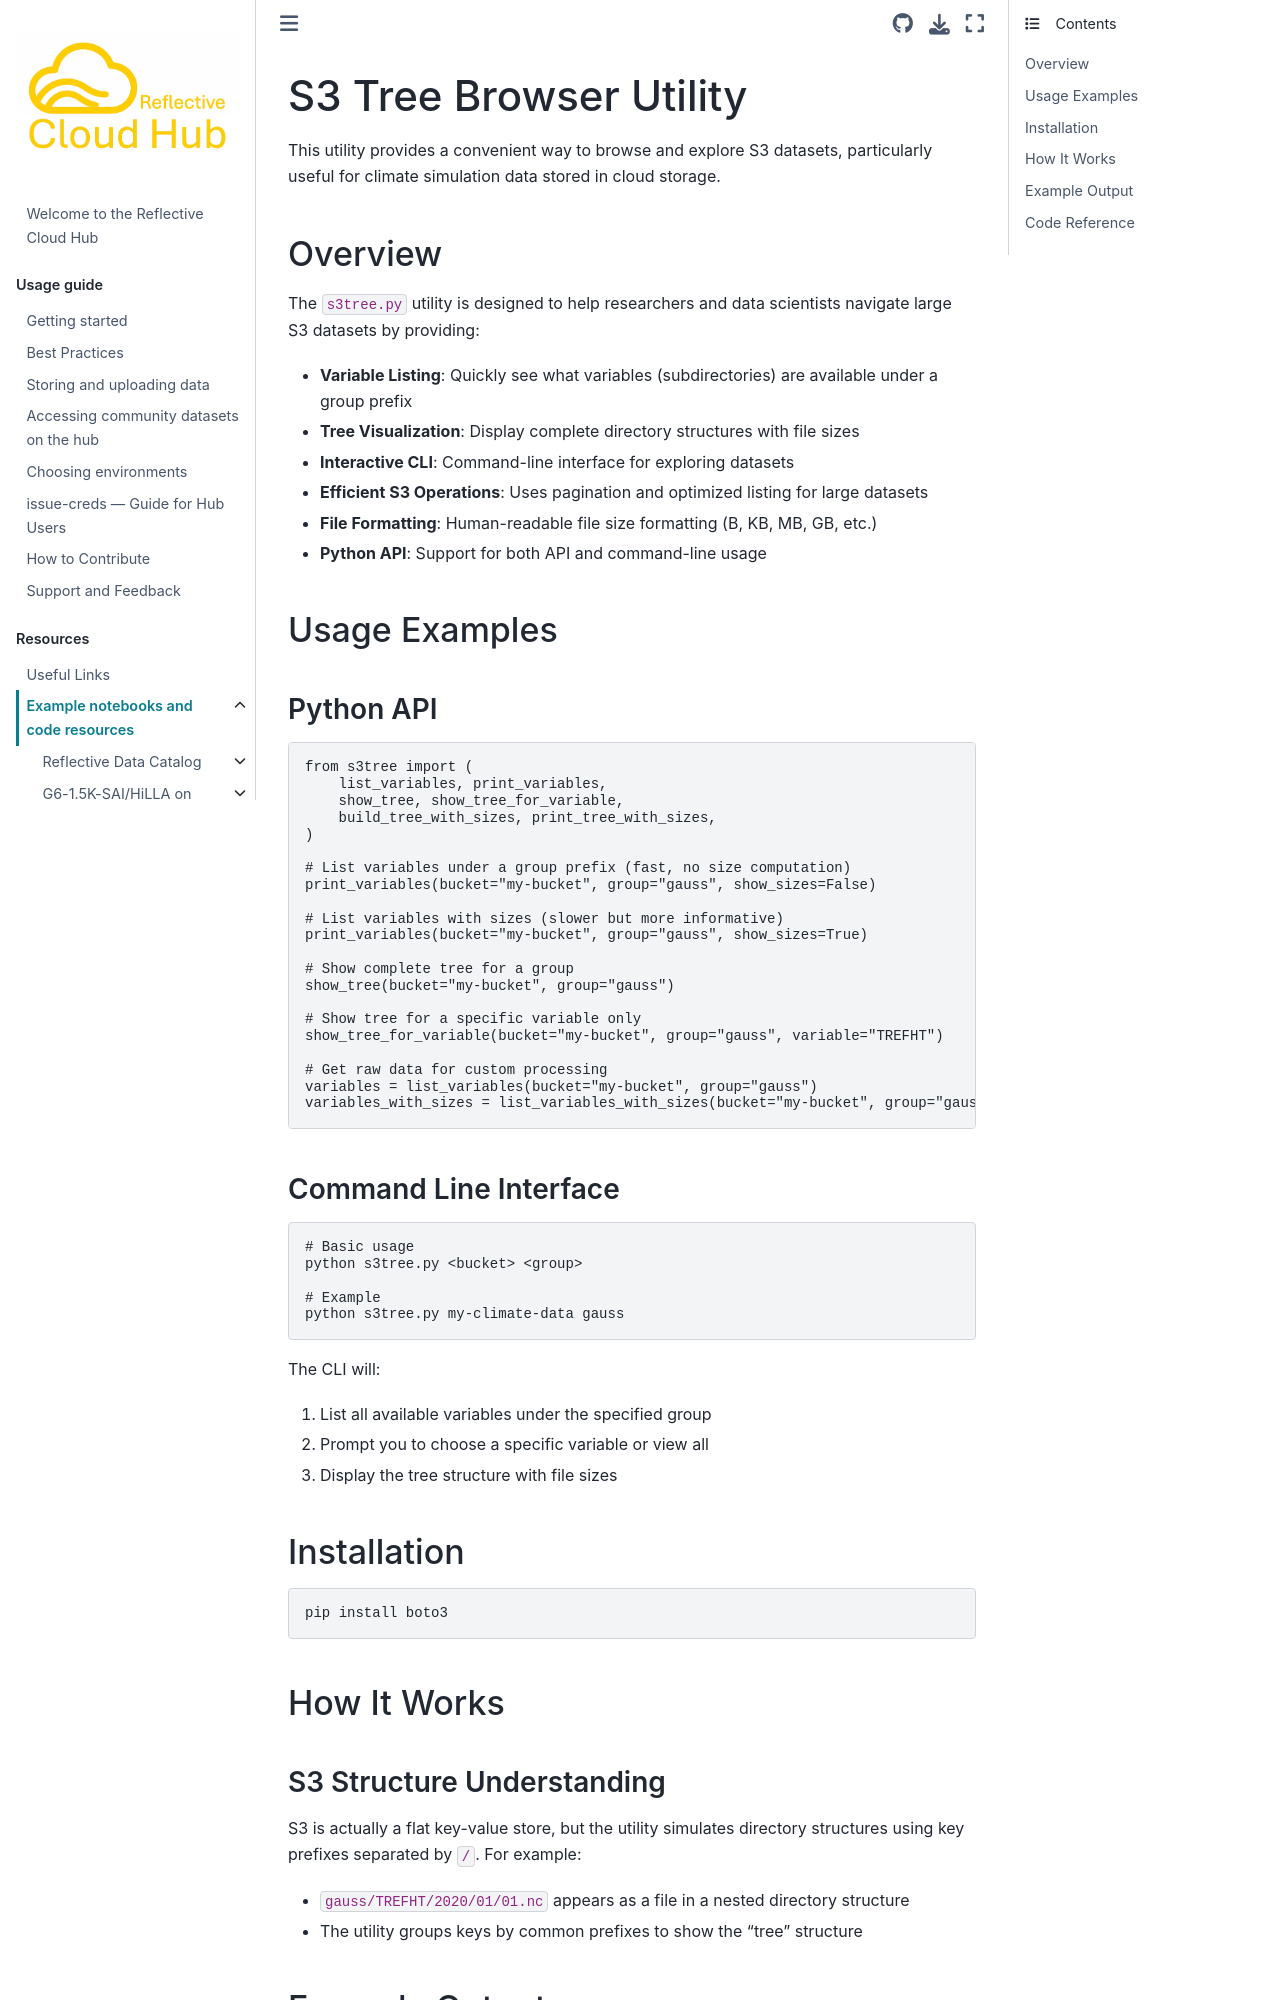

repository: ReflectiveCloud/Book · page: Resources/GAUSS/s3tree.html · generator: jekyll

# S3 Tree Browser Utility

This utility provides a convenient way to browse and explore S3 datasets, particularly useful for climate simulation data stored in cloud storage.

## Overview

The `s3tree.py` utility is designed to help researchers and data scientists navigate large S3 datasets by providing:

- **Variable Listing**: Quickly see what variables (subdirectories) are available under a group prefix
- **Tree Visualization**: Display complete directory structures with file sizes
- **Interactive CLI**: Command-line interface for exploring datasets
- **Efficient S3 Operations**: Uses pagination and optimized listing for large datasets
- **File Formatting**: Human-readable file size formatting (B, KB, MB, GB, etc.)
- **Python API**: Support for both API and command-line usage

## Usage Examples

### Python API

```python
from s3tree import (
    list_variables, print_variables,
    show_tree, show_tree_for_variable,
    build_tree_with_sizes, print_tree_with_sizes,
)

# List variables under a group prefix (fast, no size computation)
print_variables(bucket="my-bucket", group="gauss", show_sizes=False)

# List variables with sizes (slower but more informative)
print_variables(bucket="my-bucket", group="gauss", show_sizes=True)

# Show complete tree for a group
show_tree(bucket="my-bucket", group="gauss")

# Show tree for a specific variable only
show_tree_for_variable(bucket="my-bucket", group="gauss", variable="TREFHT")

# Get raw data for custom processing
variables = list_variables(bucket="my-bucket", group="gauss")
variables_with_sizes = list_variables_with_sizes(bucket="my-bucket", group="gauss")
```

### Command Line Interface

```bash
# Basic usage
python s3tree.py <bucket> <group>

# Example
python s3tree.py my-climate-data gauss
```

The CLI will:

1. List all available variables under the specified group
2. Prompt you to choose a specific variable or view all
3. Display the tree structure with file sizes

## Installation

```bash
pip install boto3
```

## How It Works
